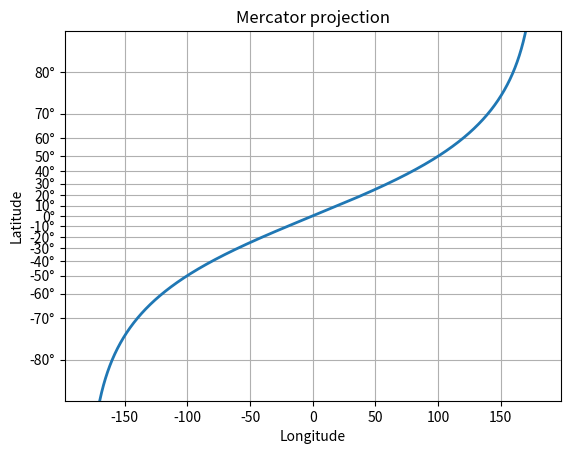

This chart was generated by the following Python code:
import numpy as np
from numpy import ma

from matplotlib import scale as mscale
from matplotlib import transforms as mtransforms
from matplotlib.ticker import FixedLocator, FuncFormatter


class MercatorLatitudeScale(mscale.ScaleBase):
    """
    Scales data in range -pi/2 to pi/2 (-90 to 90 degrees) using
    the system used to scale latitudes in a Mercator__ projection.

    The scale function:
      ln(tan(y) + sec(y))

    The inverse scale function:
      atan(sinh(y))

    Since the Mercator scale tends to infinity at +/- 90 degrees,
    there is user-defined threshold, above and below which nothing
    will be plotted.  This defaults to +/- 85 degrees.

    __ https://en.wikipedia.org/wiki/Mercator_projection
    """

    # The scale class must have a member ``name`` that defines the string used
    # to select the scale.  For example, ``ax.set_yscale("mercator")`` would be
    # used to select this scale.
    name = 'mercator'

    def __init__(self, axis, *, thresh=np.deg2rad(85), **kwargs):
        """
        Any keyword arguments passed to ``set_xscale`` and ``set_yscale`` will
        be passed along to the scale's constructor.

        thresh: The degree above which to crop the data.
        """
        super().__init__(axis)
        if thresh >= np.pi / 2:
            raise ValueError("thresh must be less than pi/2")
        self.thresh = thresh

    def get_transform(self):
        """
        Override this method to return a new instance that does the
        actual transformation of the data.

        The MercatorLatitudeTransform class is defined below as a
        nested class of this one.
        """
        return self.MercatorLatitudeTransform(self.thresh)

    def set_default_locators_and_formatters(self, axis):
        """
        Override to set up the locators and formatters to use with the
        scale.  This is only required if the scale requires custom
        locators and formatters.  Writing custom locators and
        formatters is rather outside the scope of this example, but
        there are many helpful examples in :mod:`.ticker`.

        In our case, the Mercator example uses a fixed locator from -90 to 90
        degrees and a custom formatter to convert the radians to degrees and
        put a degree symbol after the value.
        """
        fmt = FuncFormatter(
            lambda x, pos=None: f"{np.degrees(x):.0f}\N{DEGREE SIGN}")
        axis.set(major_locator=FixedLocator(np.radians(range(-90, 90, 10))),
                 major_formatter=fmt, minor_formatter=fmt)

    def limit_range_for_scale(self, vmin, vmax, minpos):
        """
        Override to limit the bounds of the axis to the domain of the
        transform.  In the case of Mercator, the bounds should be
        limited to the threshold that was passed in.  Unlike the
        autoscaling provided by the tick locators, this range limiting
        will always be adhered to, whether the axis range is set
        manually, determined automatically or changed through panning
        and zooming.
        """
        return max(vmin, -self.thresh), min(vmax, self.thresh)

    class MercatorLatitudeTransform(mtransforms.Transform):
        # There are two value members that must be defined.
        # ``input_dims`` and ``output_dims`` specify number of input
        # dimensions and output dimensions to the transformation.
        # These are used by the transformation framework to do some
        # error checking and prevent incompatible transformations from
        # being connected together.  When defining transforms for a
        # scale, which are, by definition, separable and have only one
        # dimension, these members should always be set to 1.
        input_dims = output_dims = 1

        def __init__(self, thresh):
            mtransforms.Transform.__init__(self)
            self.thresh = thresh

        def transform_non_affine(self, a):
            """
            This transform takes a numpy array and returns a transformed copy.
            Since the range of the Mercator scale is limited by the
            user-specified threshold, the input array must be masked to
            contain only valid values.  Matplotlib will handle masked arrays
            and remove the out-of-range data from the plot.  However, the
            returned array *must* have the same shape as the input array, since
            these values need to remain synchronized with values in the other
            dimension.
            """
            masked = ma.masked_where((a < -self.thresh) | (a > self.thresh), a)
            if masked.mask.any():
                return ma.log(np.abs(ma.tan(masked) + 1 / ma.cos(masked)))
            else:
                return np.log(np.abs(np.tan(a) + 1 / np.cos(a)))

        def inverted(self):
            """
            Override this method so Matplotlib knows how to get the
            inverse transform for this transform.
            """
            return MercatorLatitudeScale.InvertedMercatorLatitudeTransform(
                self.thresh)

    class InvertedMercatorLatitudeTransform(mtransforms.Transform):
        input_dims = output_dims = 1

        def __init__(self, thresh):
            mtransforms.Transform.__init__(self)
            self.thresh = thresh

        def transform_non_affine(self, a):
            return np.arctan(np.sinh(a))

        def inverted(self):
            return MercatorLatitudeScale.MercatorLatitudeTransform(self.thresh)


# Now that the Scale class has been defined, it must be registered so
# that Matplotlib can find it.
mscale.register_scale(MercatorLatitudeScale)


if __name__ == '__main__':
    import matplotlib.pyplot as plt

    t = np.arange(-180.0, 180.0, 0.1)
    s = np.radians(t)/2.

    plt.plot(t, s, '-', lw=2)
    plt.yscale('mercator')

    plt.xlabel('Longitude')
    plt.ylabel('Latitude')
    plt.title('Mercator projection')
    plt.grid(True)

    plt.show()